The GitHub repository Rak2k6/Animal-Vision-System---Classification-Identification contains a labelled image folder "data_split" with 2 categories: Gir, Sahiwal. Examples follow, each with its label.

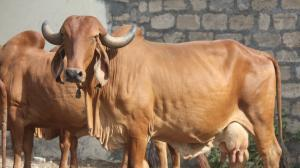
Label: Gir

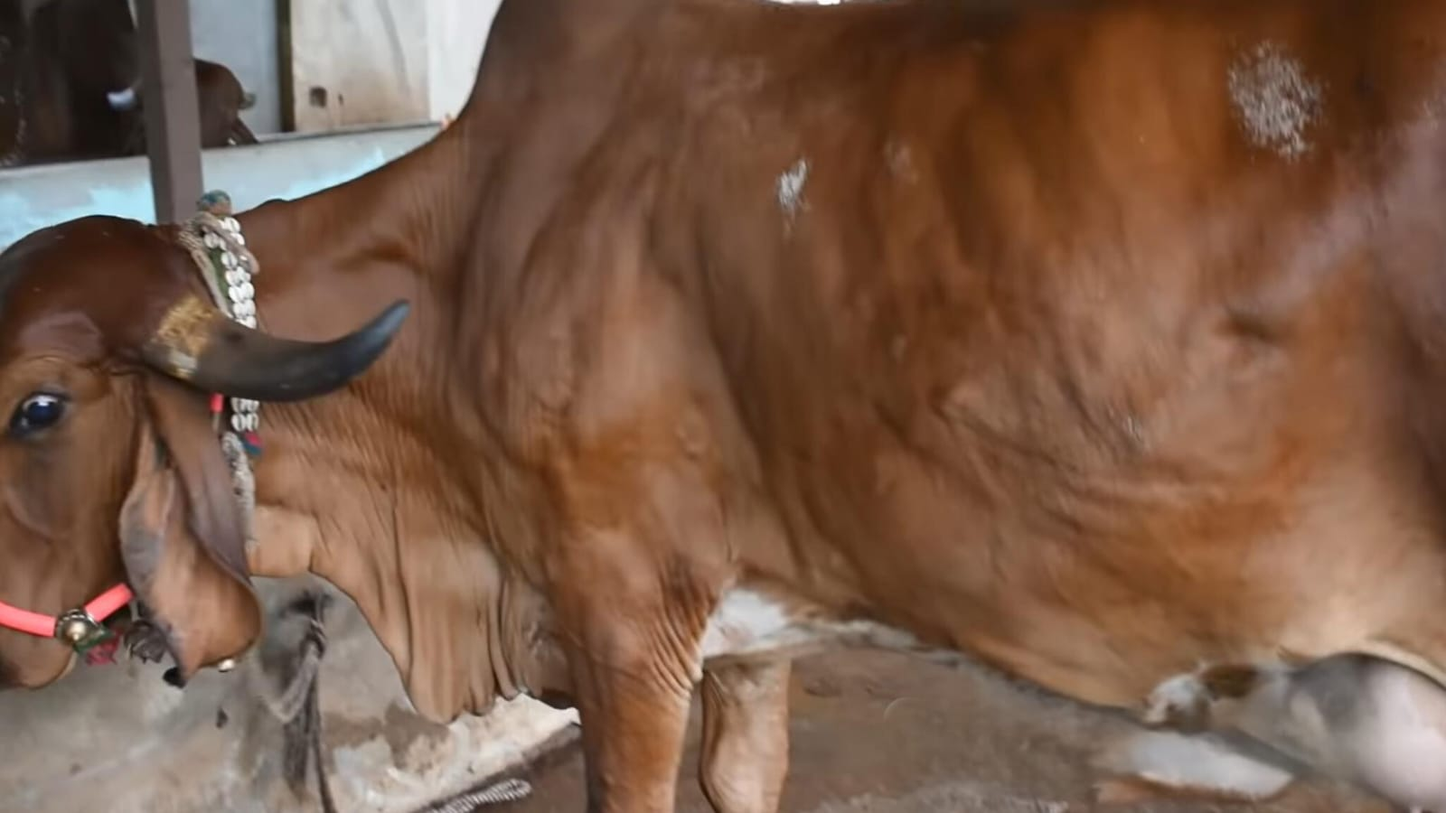
Label: Gir

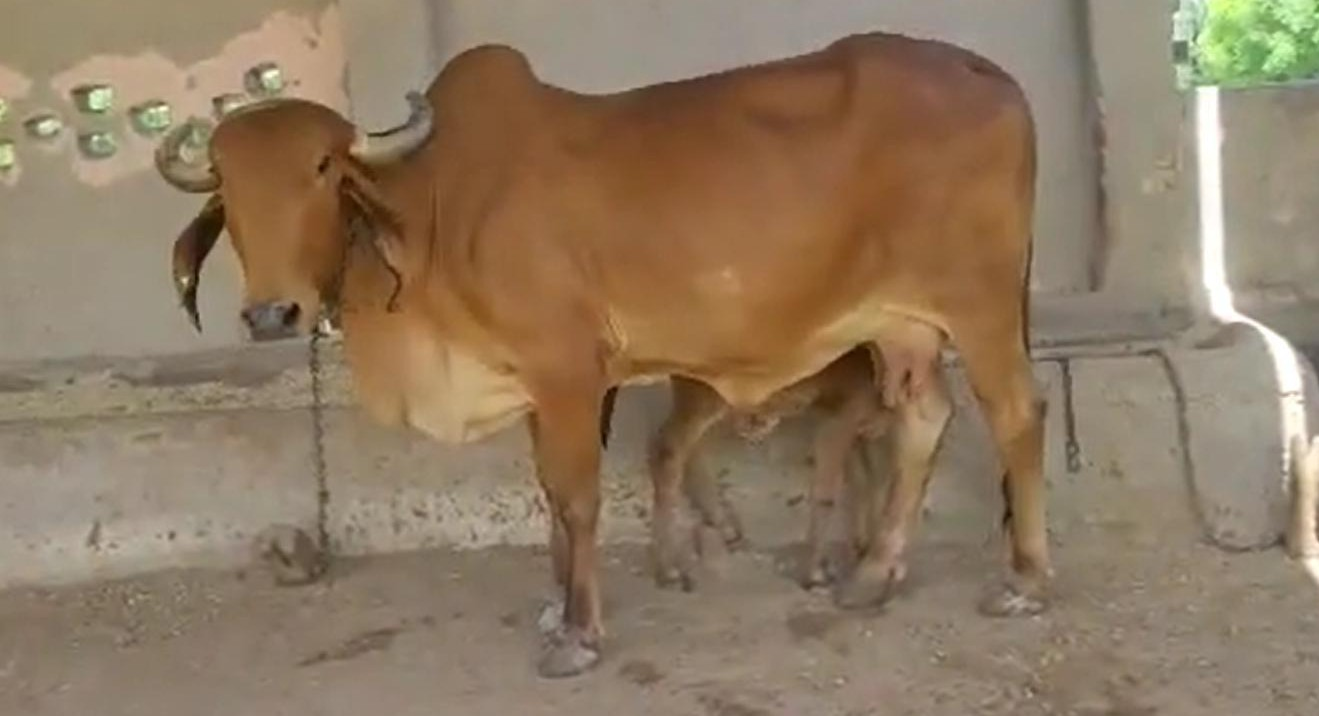
Label: Gir

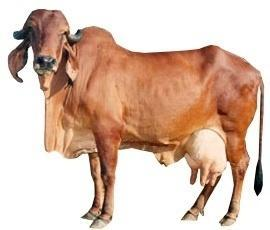
Label: Gir

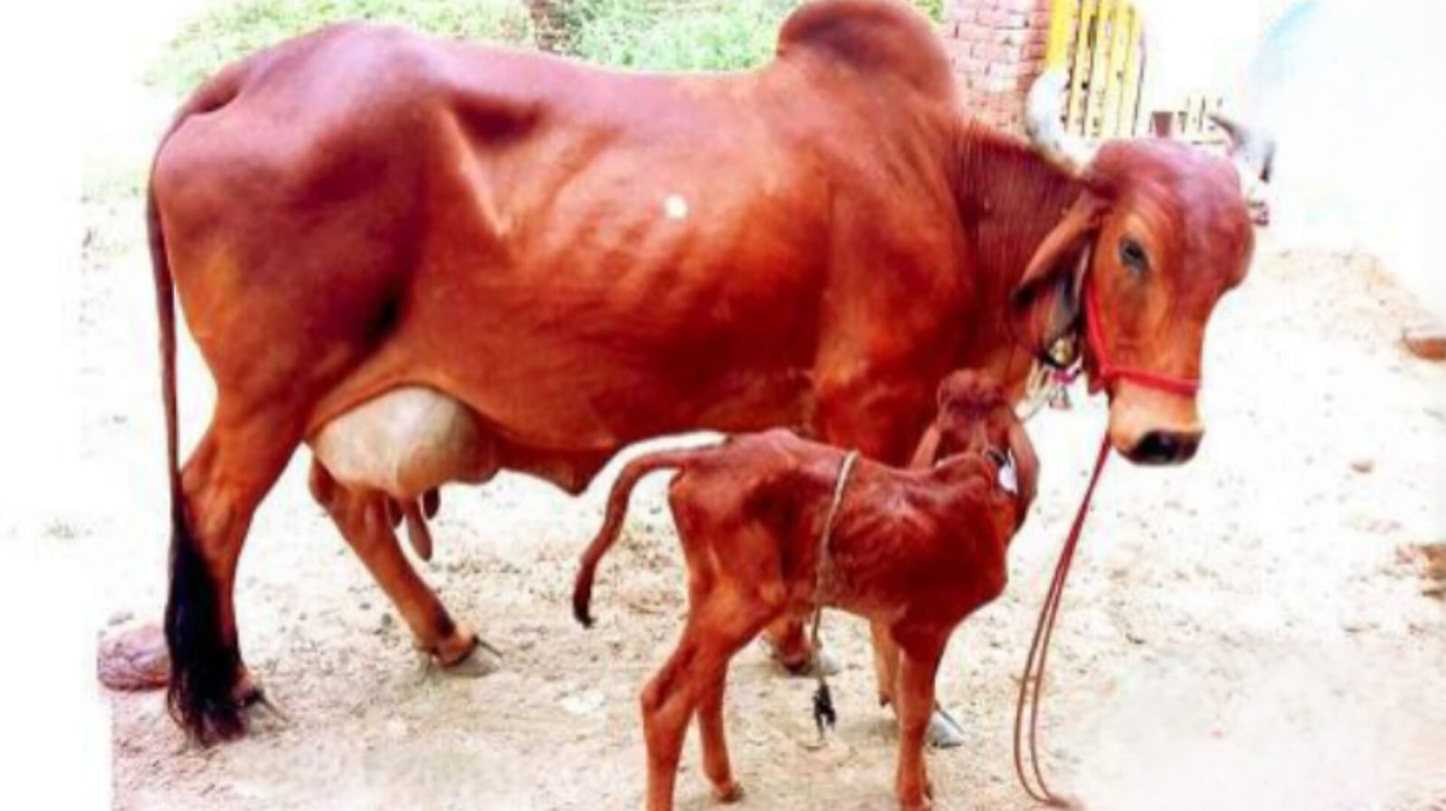
Label: Gir

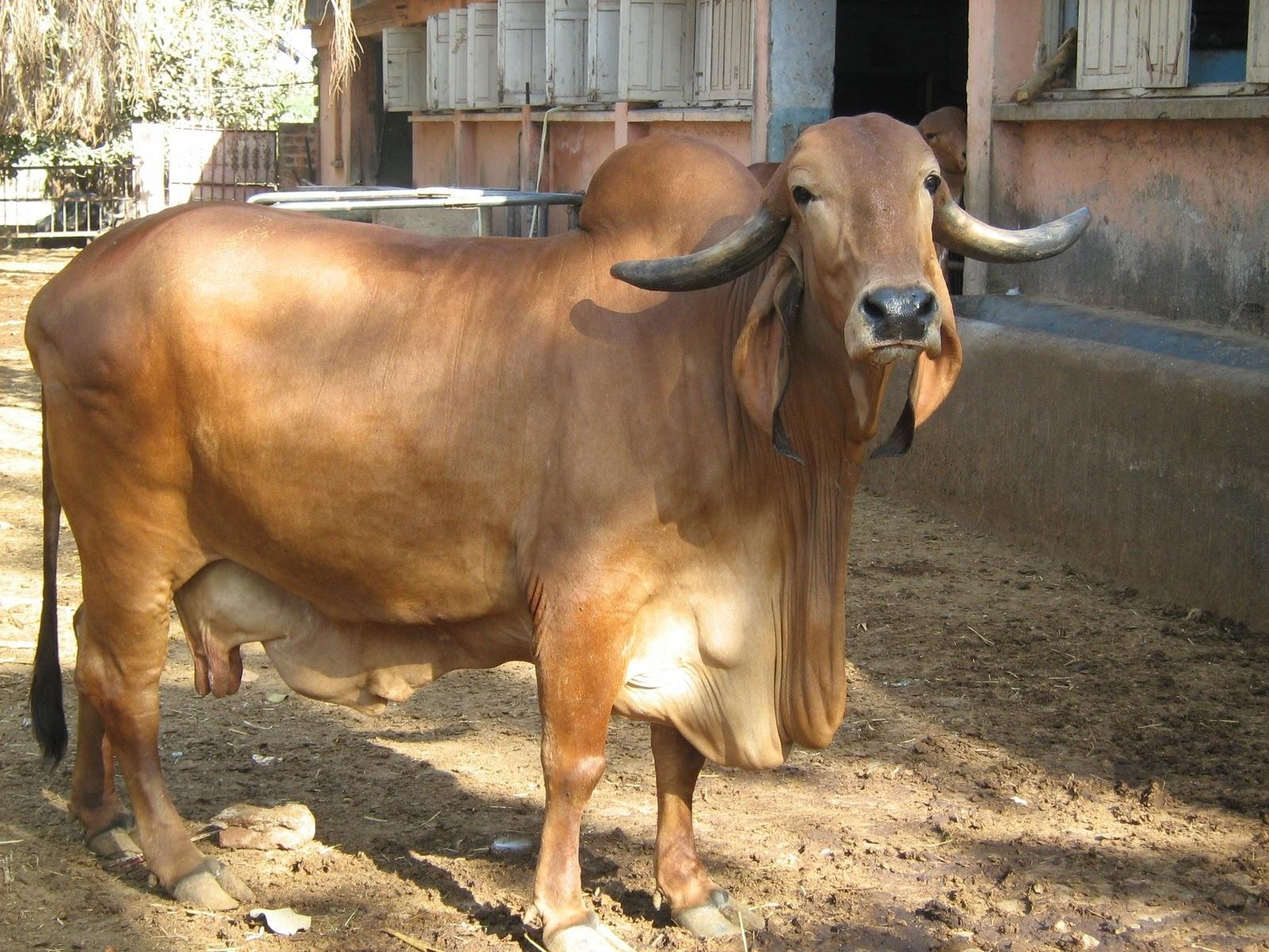
Label: Gir
